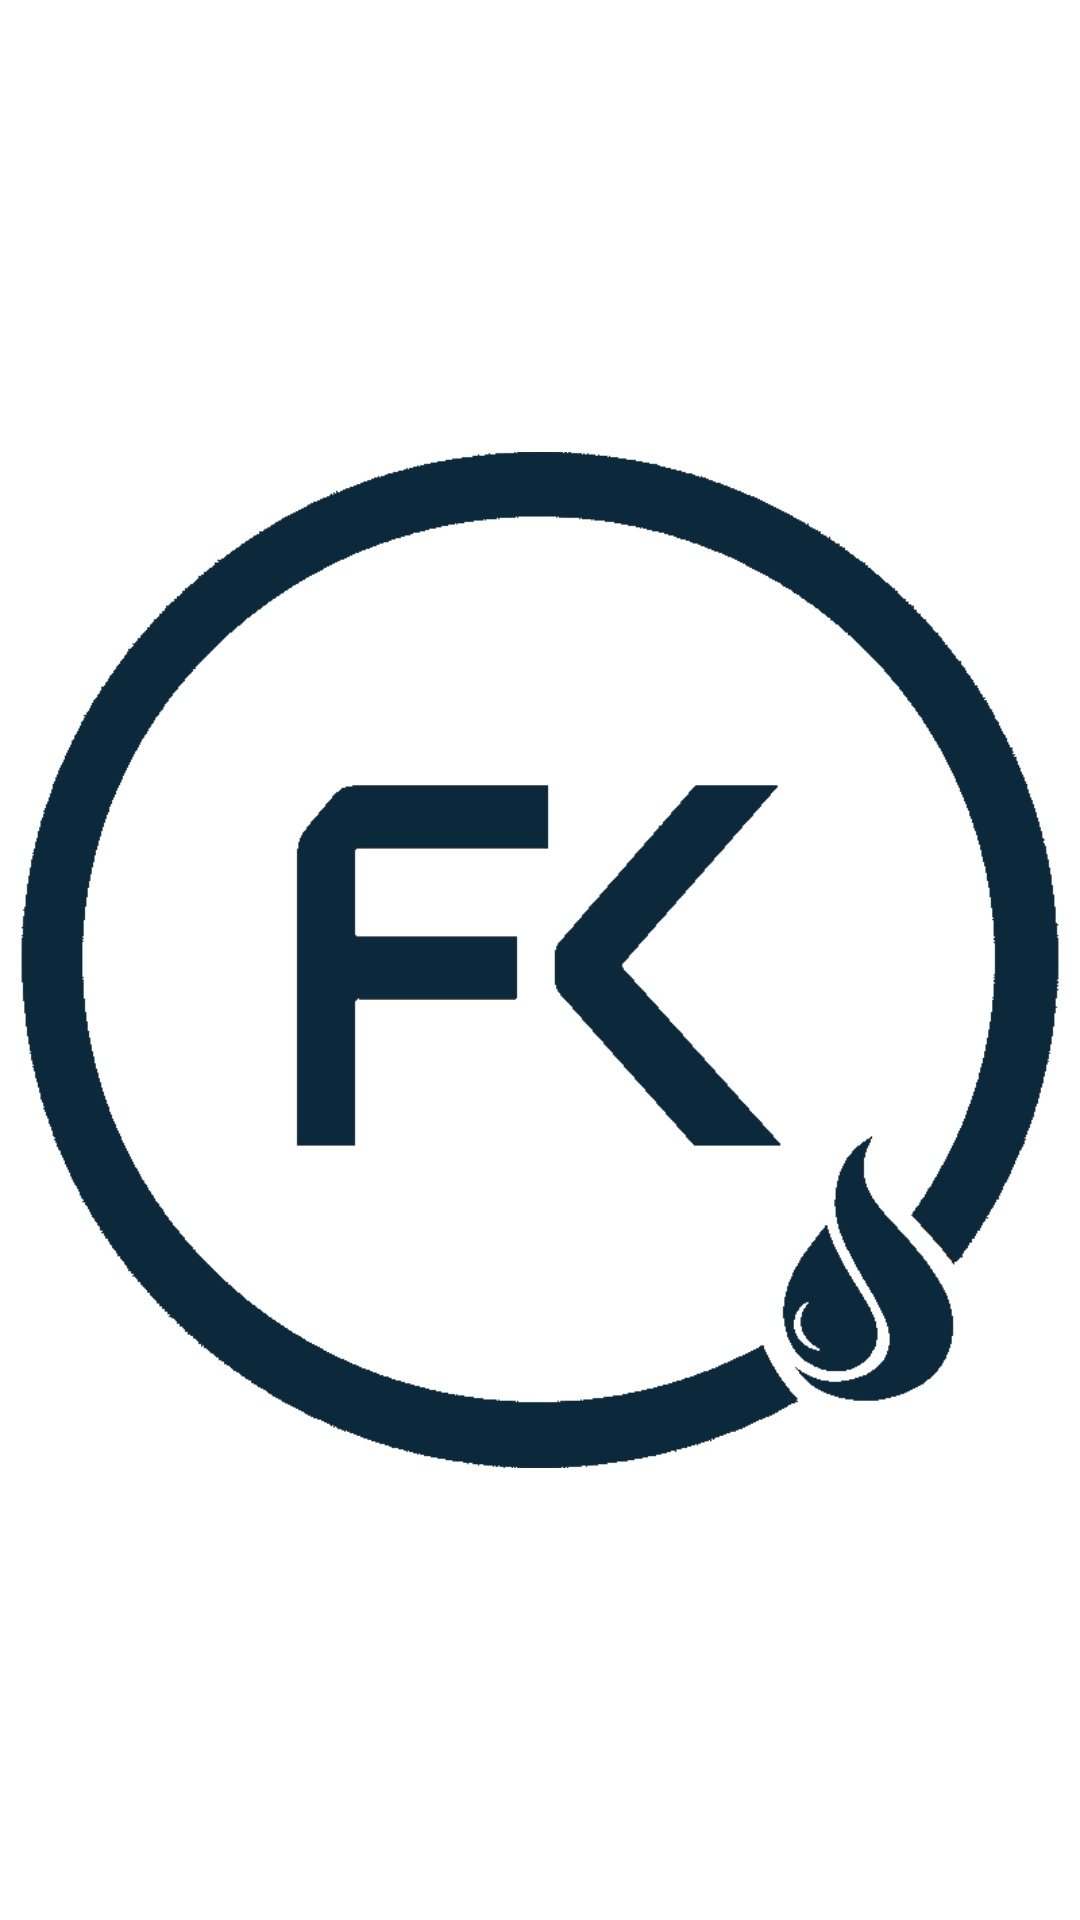

Here is an Android app screen rendered from its layout file. Give the layout XML and the strings, colors and styles it references.
<!-- AndroidManifest.xml: activity theme AppThemeConsultas -->
<!-- res/layout/activity_splash.xml -->
<?xml version="1.0" encoding="utf-8"?>
<LinearLayout xmlns:android="http://schemas.android.com/apk/res/android"
    xmlns:app="http://schemas.android.com/apk/res-auto"
    xmlns:tools="http://schemas.android.com/tools"
    android:layout_width="match_parent"
    android:layout_height="match_parent"
    android:background="@color/color_transparente"
    android:gravity="center"
    tools:context=".activity.SplashActivity">

    <ImageView
        android:id="@+id/imageView1"
        android:layout_width="fill_parent"
        android:layout_height="wrap_content"
        android:layout_gravity="center"
        android:background="@color/color_transparente"
        android:src="@drawable/logo_fuel"
        tools:ignore="MissingConstraints"></ImageView>
</LinearLayout>
<!-- resources referenced by this layout -->
<resources>
  <color name="color_transparente">#00FFFFFF</color>
  <!-- drawable logo_fuel: png bitmap (drawable, 32786 bytes) -->
  <style name="AppThemeConsultas" parent="Theme.MaterialComponents.DayNight.NoActionBar">
          <item name="colorPrimary">@color/purple_700</item>
          <item name="colorPrimaryDark">@color/fondo</item>
          <item name="colorAccent">@color/teal_200</item>
      </style>
  <color name="purple_700">#0c293b</color>
  <color name="fondo">#0c293b</color>
  <color name="teal_200">#FF5722</color>
</resources>
